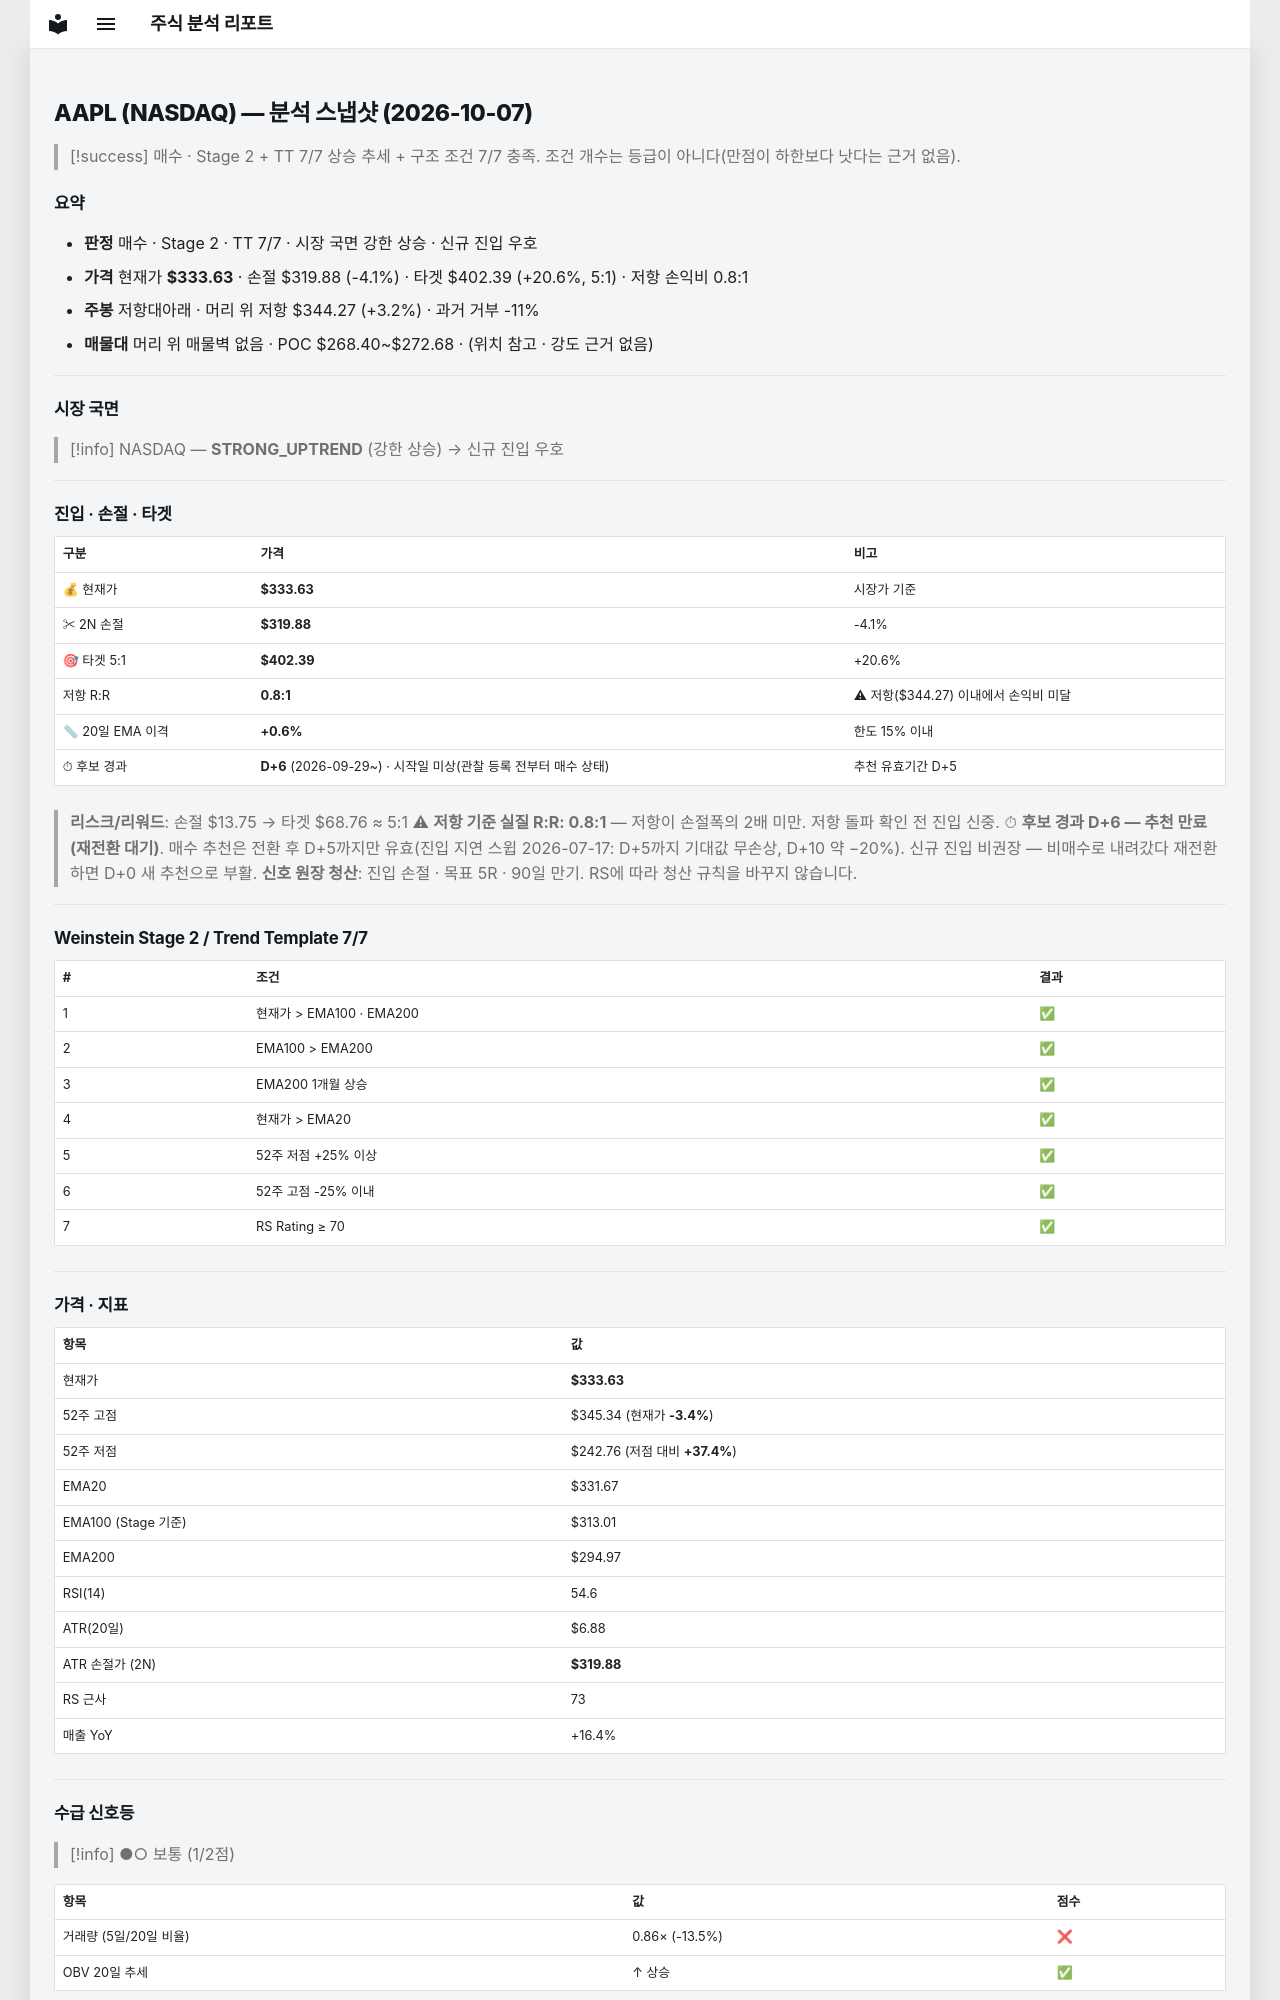

repository: soloandco/stock-reports · page: snapshots/AAPL-2026-10-07/index.html · generator: mkdocs

---
type: analysis-snapshot
title: AAPL 분석 스냅샷
ticker: AAPL
market: NASDAQ
created: 2026-10-07
updated: 2026-10-07
bar-date: 2026-10-06
verdict: 매수후보
real-rr: 0.77
sma50-gap-pct: 0.6
candidate-days: 6
candidate-since: 2026-09-29
candidate-start-unknown: true
weekly-position: 저항대아래
weekly-overhead-price: 344.27
weekly-overhead-pct: 3.2
stage: 2
trend-template-score: 7
tt-max: 7
ma-set: ema-20-100-200
price: 333.6300048828125
stop-price: 319.8777339208896
market-regime: STRONG_UPTREND
supply-demand-score: 1/2
supply-demand-label: 보통
status: tracking
tags:
  - stock-agent
  - watchlist
  - AAPL
  - analysis
related:
  - "[[analysis-template]]"
---

# AAPL (NASDAQ) — 분석 스냅샷 (2026-10-07)

> [!success] 매수 · Stage 2 + TT 7/7
> 상승 추세 + 구조 조건 7/7 충족. 조건 개수는 등급이 아니다(만점이 하한보다 낫다는 근거 없음).

## 요약

- **판정** 매수 · Stage 2 · TT 7/7 · 시장 국면 강한 상승 · 신규 진입 우호
- **가격** 현재가 **$333.63** · 손절 $319.88 (-4.1%) · 타겟 $402.39 (+20.6%, 5:1) · 저항 손익비 0.8:1
- **주봉** 저항대아래 · 머리 위 저항 $344.27 (+3.2%) · 과거 거부 -11%
- **매물대** 머리 위 매물벽 없음 · POC $268.40~$272.68 · (위치 참고 · 강도 근거 없음)

---

## 시장 국면

> [!info] NASDAQ — **STRONG_UPTREND** (강한 상승) → 신규 진입 우호

---

## 진입 · 손절 · 타겟

| 구분 | 가격 | 비고 |
|------|------|------|
| 💰 현재가 | **$333.63** | 시장가 기준 |
| ✂ 2N 손절 | **$319.88** | -4.1% |
| 🎯 타겟 5:1 | **$402.39** | +20.6% |
| 저항 R:R | **0.8:1** | ⚠ 저항($344.27) 이내에서 손익비 미달 |
| 📏 20일 EMA 이격 | **+0.6%** | 한도 15% 이내 |
| ⏱ 후보 경과 | **D+6** (2026-09-29~) · 시작일 미상(관찰 등록 전부터 매수 상태) | 추천 유효기간 D+5 |

> **리스크/리워드**: 손절 $13.75 → 타겟 $68.76 ≈ 5:1
> ⚠ **저항 기준 실질 R:R: 0.8:1** — 저항이 손절폭의 2배 미만. 저항 돌파 확인 전 진입 신중.
> ⏱ **후보 경과 D+6 — 추천 만료(재전환 대기)**. 매수 추천은 전환 후 D+5까지만 유효(진입 지연 스윕 2026-07-17: D+5까지 기대값 무손상, D+10 약 −20%). 신규 진입 비권장 — 비매수로 내려갔다 재전환하면 D+0 새 추천으로 부활.
> **신호 원장 청산**: 진입 손절 · 목표 5R · 90일 만기. RS에 따라 청산 규칙을 바꾸지 않습니다.

---

## Weinstein Stage 2 / Trend Template 7/7

| # | 조건 | 결과 |
|---|------|------|
| 1 | 현재가 > EMA100 · EMA200 | ✅ |
| 2 | EMA100 > EMA200 | ✅ |
| 3 | EMA200 1개월 상승 | ✅ |
| 4 | 현재가 > EMA20 | ✅ |
| 5 | 52주 저점 +25% 이상 | ✅ |
| 6 | 52주 고점 -25% 이내 | ✅ |
| 7 | RS Rating ≥ 70 | ✅ |

---

## 가격 · 지표

| 항목 | 값 |
|------|---|
| 현재가 | **$333.63** |
| 52주 고점 | $345.34 (현재가 **-3.4%**) |
| 52주 저점 | $242.76 (저점 대비 **+37.4%**) |
| EMA20 | $331.67 |
| EMA100 (Stage 기준) | $313.01 |
| EMA200 | $294.97 |
| RSI(14) | 54.6 |
| ATR(20일) | $6.88 |
| ATR 손절가 (2N) | **$319.88** |
| RS 근사 | 73 |
| 매출 YoY | +16.4% |

---
## 수급 신호등

> [!info] ●○ 보통 (1/2점)

| 항목 | 값 | 점수 |
|------|------|------|
| 거래량 (5일/20일 비율) | 0.86× (-13.5%) | ❌ |
| OBV 20일 추세 | ↑ 상승 | ✅ |

> **판독법**: 거래량이 20일 평균보다 20% 이상 많고 OBV(온밸런스볼륨)가 상승 중이면 매집 수급이 강한 것으로 판단합니다.

---
